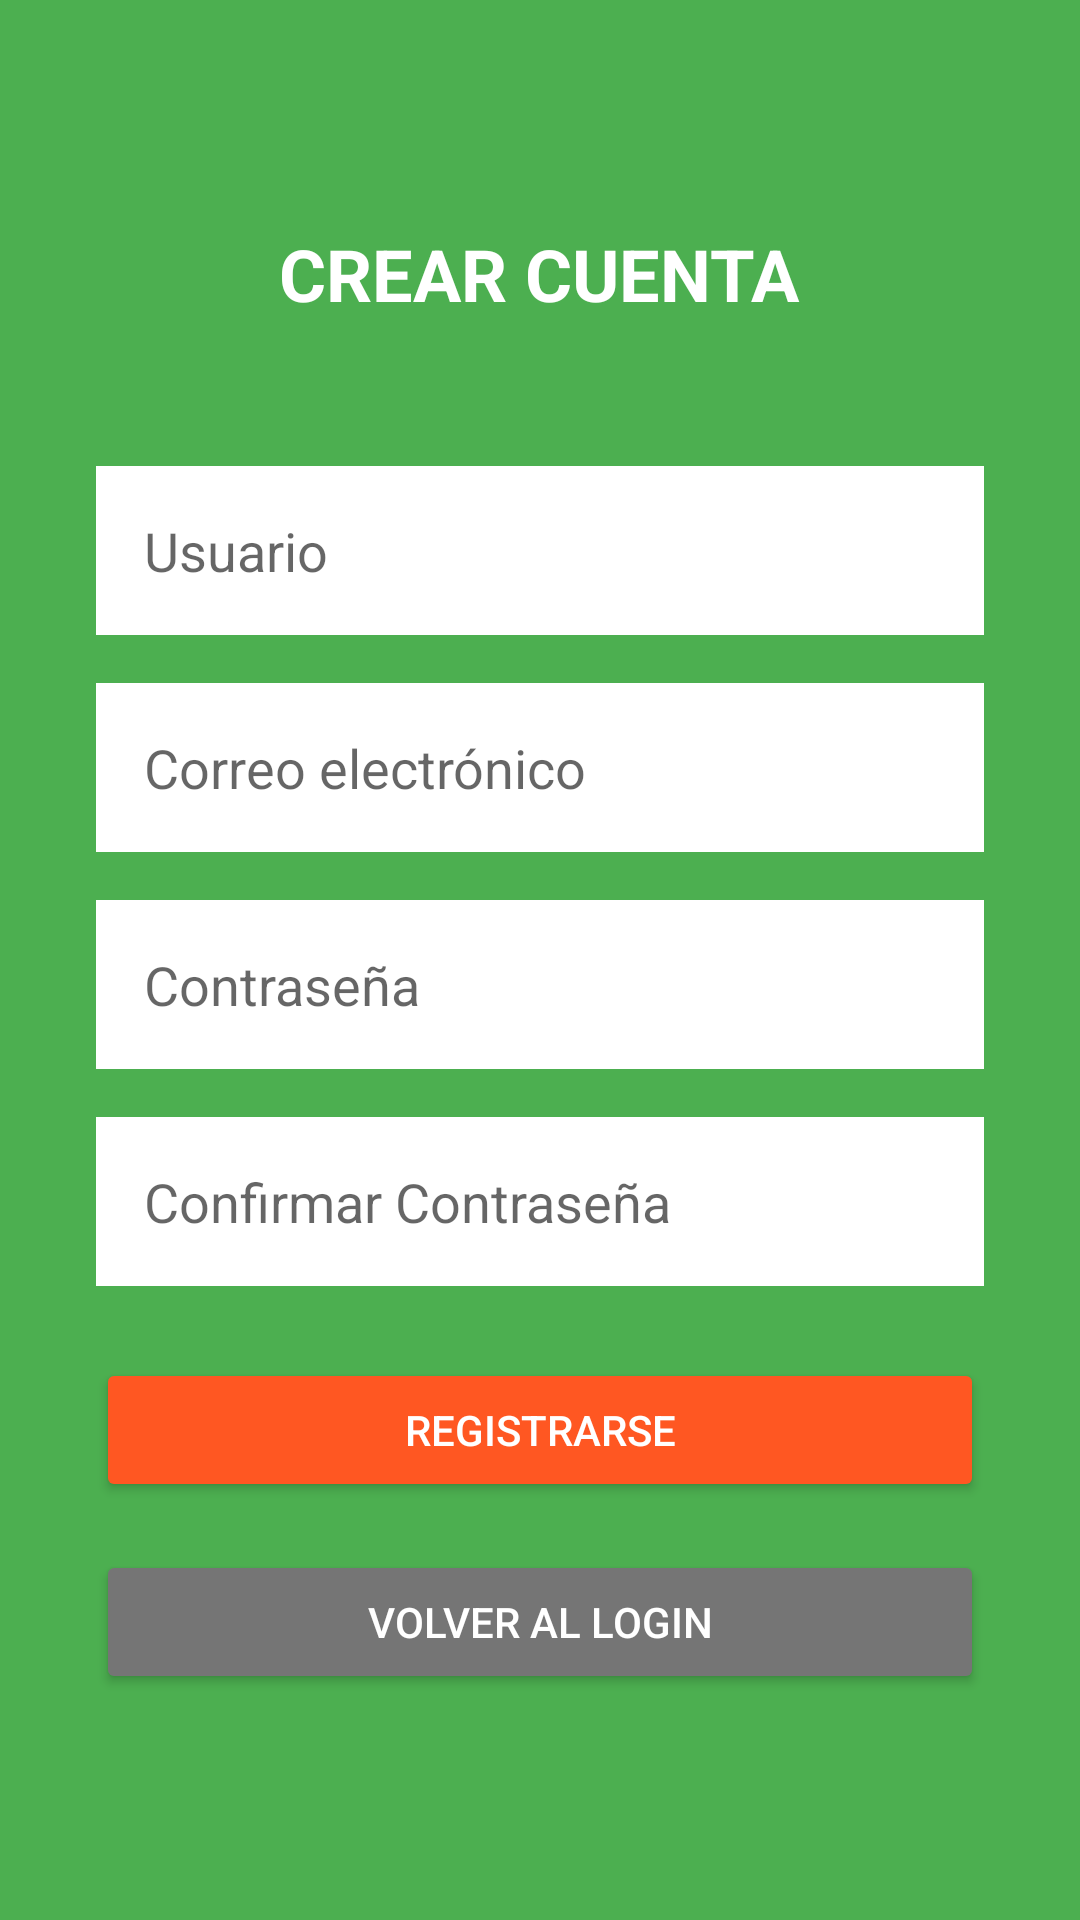

Produce the Android XML layout that renders to this screen, including the resource entries it uses.
<!-- AndroidManifest.xml: application theme Theme.Churrosnuevos -->
<!-- res/layout/activity_register.xml -->
<?xml version="1.0" encoding="utf-8"?>
<LinearLayout xmlns:android="http://schemas.android.com/apk/res/android"
    android:layout_width="match_parent"
    android:layout_height="match_parent"
    android:orientation="vertical"
    android:padding="32dp"
    android:gravity="center"
    android:background="#4CAF50">

    <TextView
        android:layout_width="wrap_content"
        android:layout_height="wrap_content"
        android:text="CREAR CUENTA"
        android:textSize="24sp"
        android:textColor="@android:color/white"
        android:textStyle="bold"
        android:layout_marginBottom="48dp"/>

    <EditText
        android:id="@+id/et_reg_username"
        android:layout_width="match_parent"
        android:layout_height="wrap_content"
        android:hint="Usuario"
        android:background="@android:color/white"
        android:padding="16dp"
        android:layout_marginBottom="16dp"
        android:inputType="text"/>

    <EditText
        android:id="@+id/et_reg_email"
        android:layout_width="match_parent"
        android:layout_height="wrap_content"
        android:hint="Correo electrónico"
        android:background="@android:color/white"
        android:padding="16dp"
        android:layout_marginBottom="16dp"
        android:inputType="textEmailAddress"/>

    <EditText
        android:id="@+id/et_reg_password"
        android:layout_width="match_parent"
        android:layout_height="wrap_content"
        android:hint="Contraseña"
        android:background="@android:color/white"
        android:padding="16dp"
        android:layout_marginBottom="16dp"
        android:inputType="textPassword"/>

    <EditText
        android:id="@+id/et_reg_confirm"
        android:layout_width="match_parent"
        android:layout_height="wrap_content"
        android:hint="Confirmar Contraseña"
        android:background="@android:color/white"
        android:padding="16dp"
        android:layout_marginBottom="24dp"
        android:inputType="textPassword"/>

    <Button
        android:id="@+id/btn_register"
        android:layout_width="match_parent"
        android:layout_height="wrap_content"
        android:text="Registrarse"
        android:backgroundTint="#FF5722"
        android:textColor="@android:color/white"/>

    <Button
        android:id="@+id/btn_back_login"
        android:layout_width="match_parent"
        android:layout_height="wrap_content"
        android:text="Volver al Login"
        android:backgroundTint="#757575"
        android:textColor="@android:color/white"
        android:layout_marginTop="16dp"/>

</LinearLayout>
<!-- resources referenced by this layout -->
<resources>
  <style name="Theme.Churrosnuevos" parent="Theme.MaterialComponents.DayNight.DarkActionBar">
          
          <item name="colorPrimary">@color/purple_500</item>
          <item name="colorPrimaryVariant">@color/purple_700</item>
          <item name="colorOnPrimary">@color/white</item>
          
          <item name="colorSecondary">@color/teal_200</item>
          <item name="colorSecondaryVariant">@color/teal_700</item>
          <item name="colorOnSecondary">@color/black</item>
          
          <item name="android:statusBarColor">?attr/colorPrimaryVariant</item>
          
      </style>
  <!-- not gathered from this repository: default colours our renderer supplied (Android Studio template values) -->
  <color name="purple_500">#FF6200EE</color>
  <color name="purple_700">#FF3700B3</color>
  <color name="teal_200">#FF03DAC5</color>
  <color name="teal_700">#FF018786</color>
  <color name="black">#FF000000</color>
  <color name="white">#FFFFFFFF</color>
</resources>
